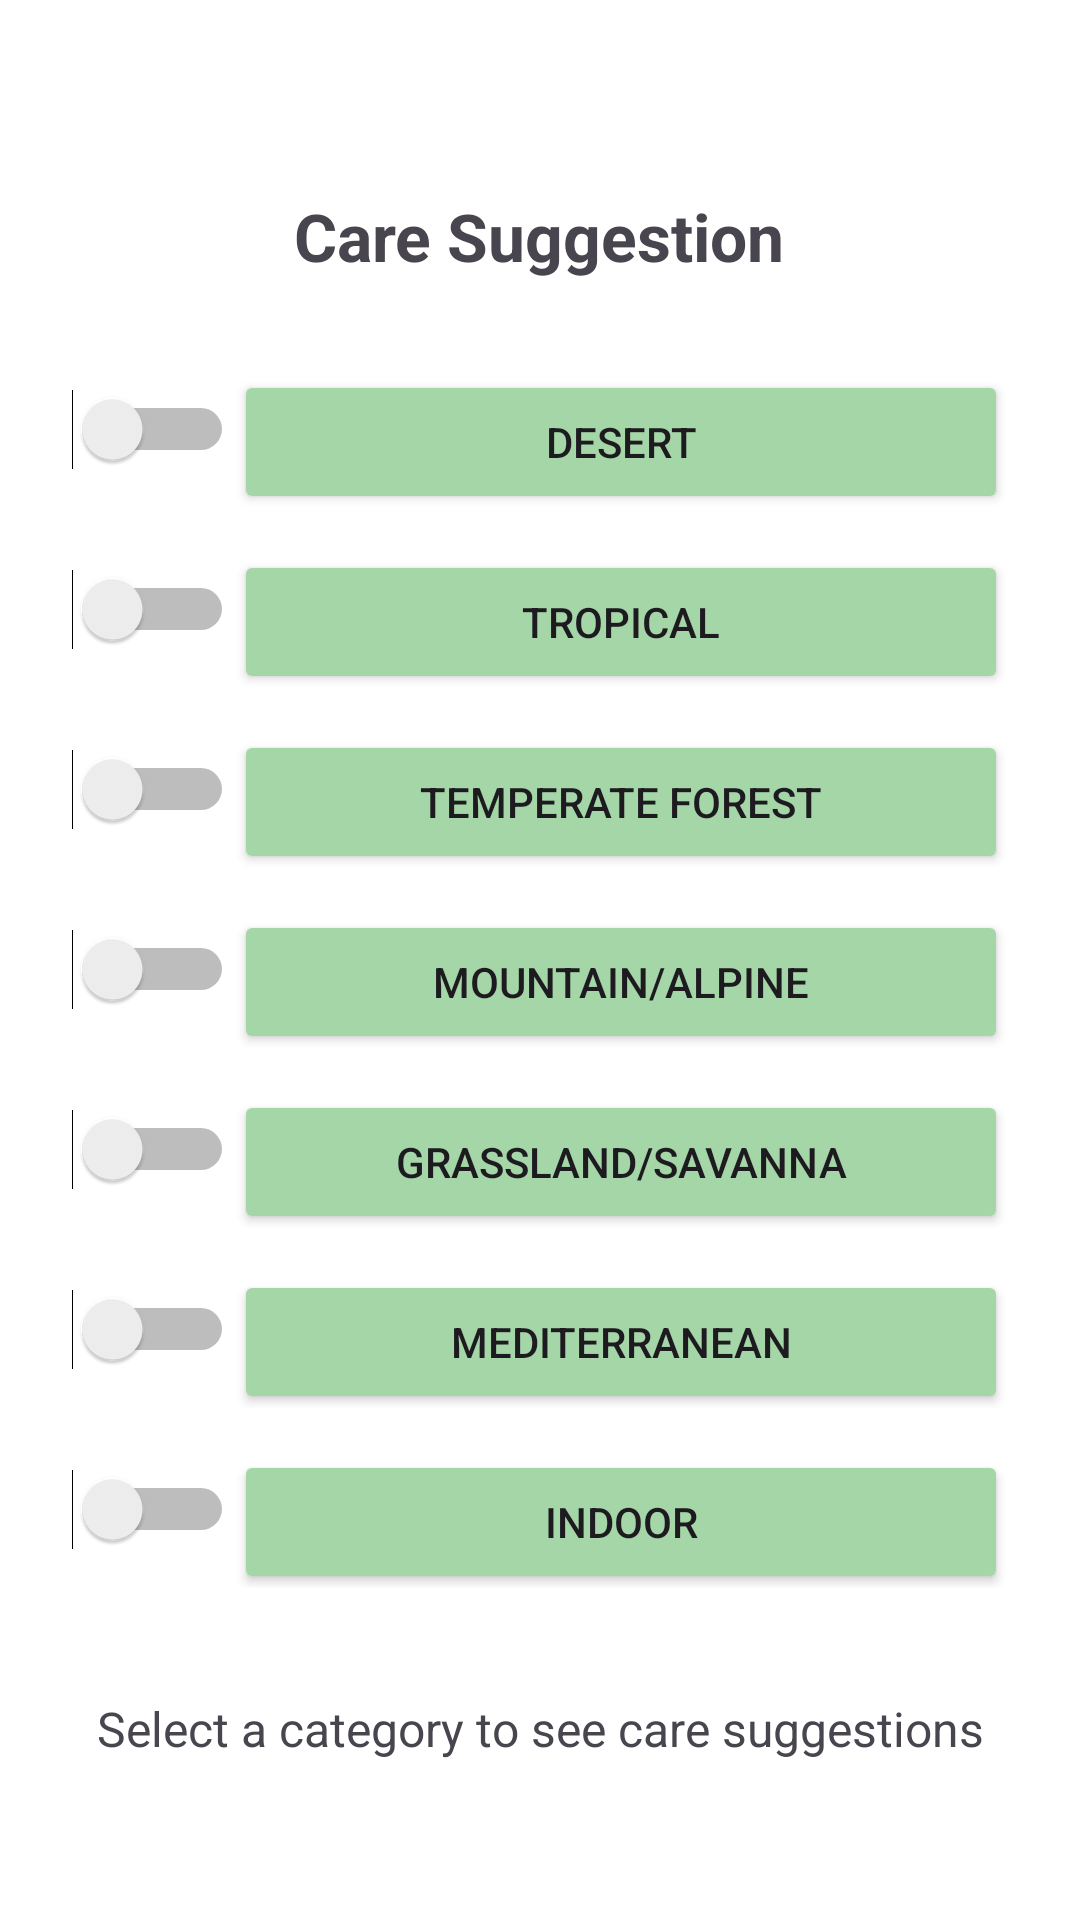

Android layout source for this screen:
<!-- AndroidManifest.xml: application theme Theme.WateringApp -->
<!-- res/layout/fragment_care_suggestion.xml -->
<?xml version="1.0" encoding="utf-8"?>
<ScrollView xmlns:android="http://schemas.android.com/apk/res/android"
    android:layout_width="match_parent"
    android:layout_height="match_parent"
    android:paddingTop="64dp"
    android:paddingBottom="24dp"
    android:paddingStart="24dp"
    android:paddingEnd="24dp">

    <LinearLayout
        android:layout_width="match_parent"
        android:layout_height="wrap_content"
        android:orientation="vertical"
        android:gravity="center_horizontal">


        <TextView
            android:layout_width="wrap_content"
            android:layout_height="wrap_content"
            android:text="Care Suggestion"
            android:textSize="22sp"
            android:textStyle="bold"
            android:layout_marginBottom="24dp" />

        
        <LinearLayout
            android:layout_width="match_parent"
            android:layout_height="wrap_content"
            android:orientation="horizontal"
            android:gravity="center_vertical"
            android:layout_marginBottom="8dp">

            <Switch
                android:id="@+id/switchDesert"
                android:layout_width="wrap_content"
                android:layout_height="wrap_content" />

            <Button
                android:id="@+id/buttonDesert"
                android:layout_width="0dp"
                android:layout_height="wrap_content"
                android:layout_weight="1"
                android:text="Desert"
                android:backgroundTint="#A5D6A7"
                android:layout_marginTop="4dp" />
        </LinearLayout>

        <LinearLayout
            android:layout_width="match_parent"
            android:layout_height="wrap_content"
            android:orientation="horizontal"
            android:gravity="center_vertical"
            android:layout_marginBottom="8dp">

            <Switch
                android:id="@+id/switchTropical"
                android:layout_width="wrap_content"
                android:layout_height="wrap_content" />

            <Button
                android:id="@+id/buttonTropical"
                android:layout_width="0dp"
                android:layout_height="wrap_content"
                android:layout_weight="1"
                android:text="Tropical"
                android:backgroundTint="#A5D6A7"
                android:layout_marginTop="4dp" />
        </LinearLayout>

        <LinearLayout
            android:layout_width="match_parent"
            android:layout_height="wrap_content"
            android:orientation="horizontal"
            android:gravity="center_vertical"
            android:layout_marginBottom="8dp">

            <Switch
                android:id="@+id/switchTemperate"
                android:layout_width="wrap_content"
                android:layout_height="wrap_content" />

            <Button
                android:id="@+id/buttonTemperate"
                android:layout_width="0dp"
                android:layout_height="wrap_content"
                android:layout_weight="1"
                android:text="Temperate Forest"
                android:backgroundTint="#A5D6A7"
                android:layout_marginTop="4dp" />
        </LinearLayout>

        <LinearLayout
            android:layout_width="match_parent"
            android:layout_height="wrap_content"
            android:orientation="horizontal"
            android:gravity="center_vertical"
            android:layout_marginBottom="8dp">

            <Switch
                android:id="@+id/switchMountain"
                android:layout_width="wrap_content"
                android:layout_height="wrap_content" />

            <Button
                android:id="@+id/buttonMountain"
                android:layout_width="0dp"
                android:layout_height="wrap_content"
                android:layout_weight="1"
                android:text="Mountain/Alpine"
                android:backgroundTint="#A5D6A7"
                android:layout_marginTop="4dp" />
        </LinearLayout>

        <LinearLayout
            android:layout_width="match_parent"
            android:layout_height="wrap_content"
            android:orientation="horizontal"
            android:gravity="center_vertical"
            android:layout_marginBottom="8dp">

            <Switch
                android:id="@+id/switchGrassland"
                android:layout_width="wrap_content"
                android:layout_height="wrap_content" />

            <Button
                android:id="@+id/buttonGrassland"
                android:layout_width="0dp"
                android:layout_height="wrap_content"
                android:layout_weight="1"
                android:text="Grassland/Savanna"
                android:backgroundTint="#A5D6A7"
                android:layout_marginTop="4dp" />
        </LinearLayout>

        <LinearLayout
            android:layout_width="match_parent"
            android:layout_height="wrap_content"
            android:orientation="horizontal"
            android:gravity="center_vertical"
            android:layout_marginBottom="8dp">

            <Switch
                android:id="@+id/switchMediterranean"
                android:layout_width="wrap_content"
                android:layout_height="wrap_content" />

            <Button
                android:id="@+id/buttonMediterranean"
                android:layout_width="0dp"
                android:layout_height="wrap_content"
                android:layout_weight="1"
                android:text="Mediterranean"
                android:backgroundTint="#A5D6A7"
                android:layout_marginTop="4dp" />
        </LinearLayout>

        <LinearLayout
            android:layout_width="match_parent"
            android:layout_height="wrap_content"
            android:orientation="horizontal"
            android:gravity="center_vertical"
            android:layout_marginBottom="8dp">

            <Switch
                android:id="@+id/switchIndoor"
                android:layout_width="wrap_content"
                android:layout_height="wrap_content" />

            <Button
                android:id="@+id/buttonIndoor"
                android:layout_width="0dp"
                android:layout_height="wrap_content"
                android:layout_weight="1"
                android:text="Indoor"
                android:backgroundTint="#A5D6A7"
                android:layout_marginTop="4dp" />
        </LinearLayout>

        <TextView
            android:id="@+id/textViewCareSuggestions"
            android:layout_width="match_parent"
            android:layout_height="wrap_content"
            android:text="Select a category to see care suggestions"
            android:layout_marginTop="20dp"
            android:padding="8dp"
            android:textSize="16sp"
            android:gravity="center_horizontal" />

    </LinearLayout>
</ScrollView>
<!-- resources referenced by this layout -->
<resources>
  <style name="Theme.WateringApp" parent="Theme.Material3.DayNight.NoActionBar">
          
          <item name="colorPrimary">@color/purple_40</item>
          <item name="colorSecondary">@color/purple_grey_40</item>
          <item name="colorTertiary">@color/pink_40</item>
  
          <item name="android:windowBackground">@android:color/white</item>
  
  
          
      </style>
  <color name="purple_40">#FF6650a4</color>
  <color name="purple_grey_40">#FF625b71</color>
  <color name="pink_40">#FF7D5260</color>
</resources>
